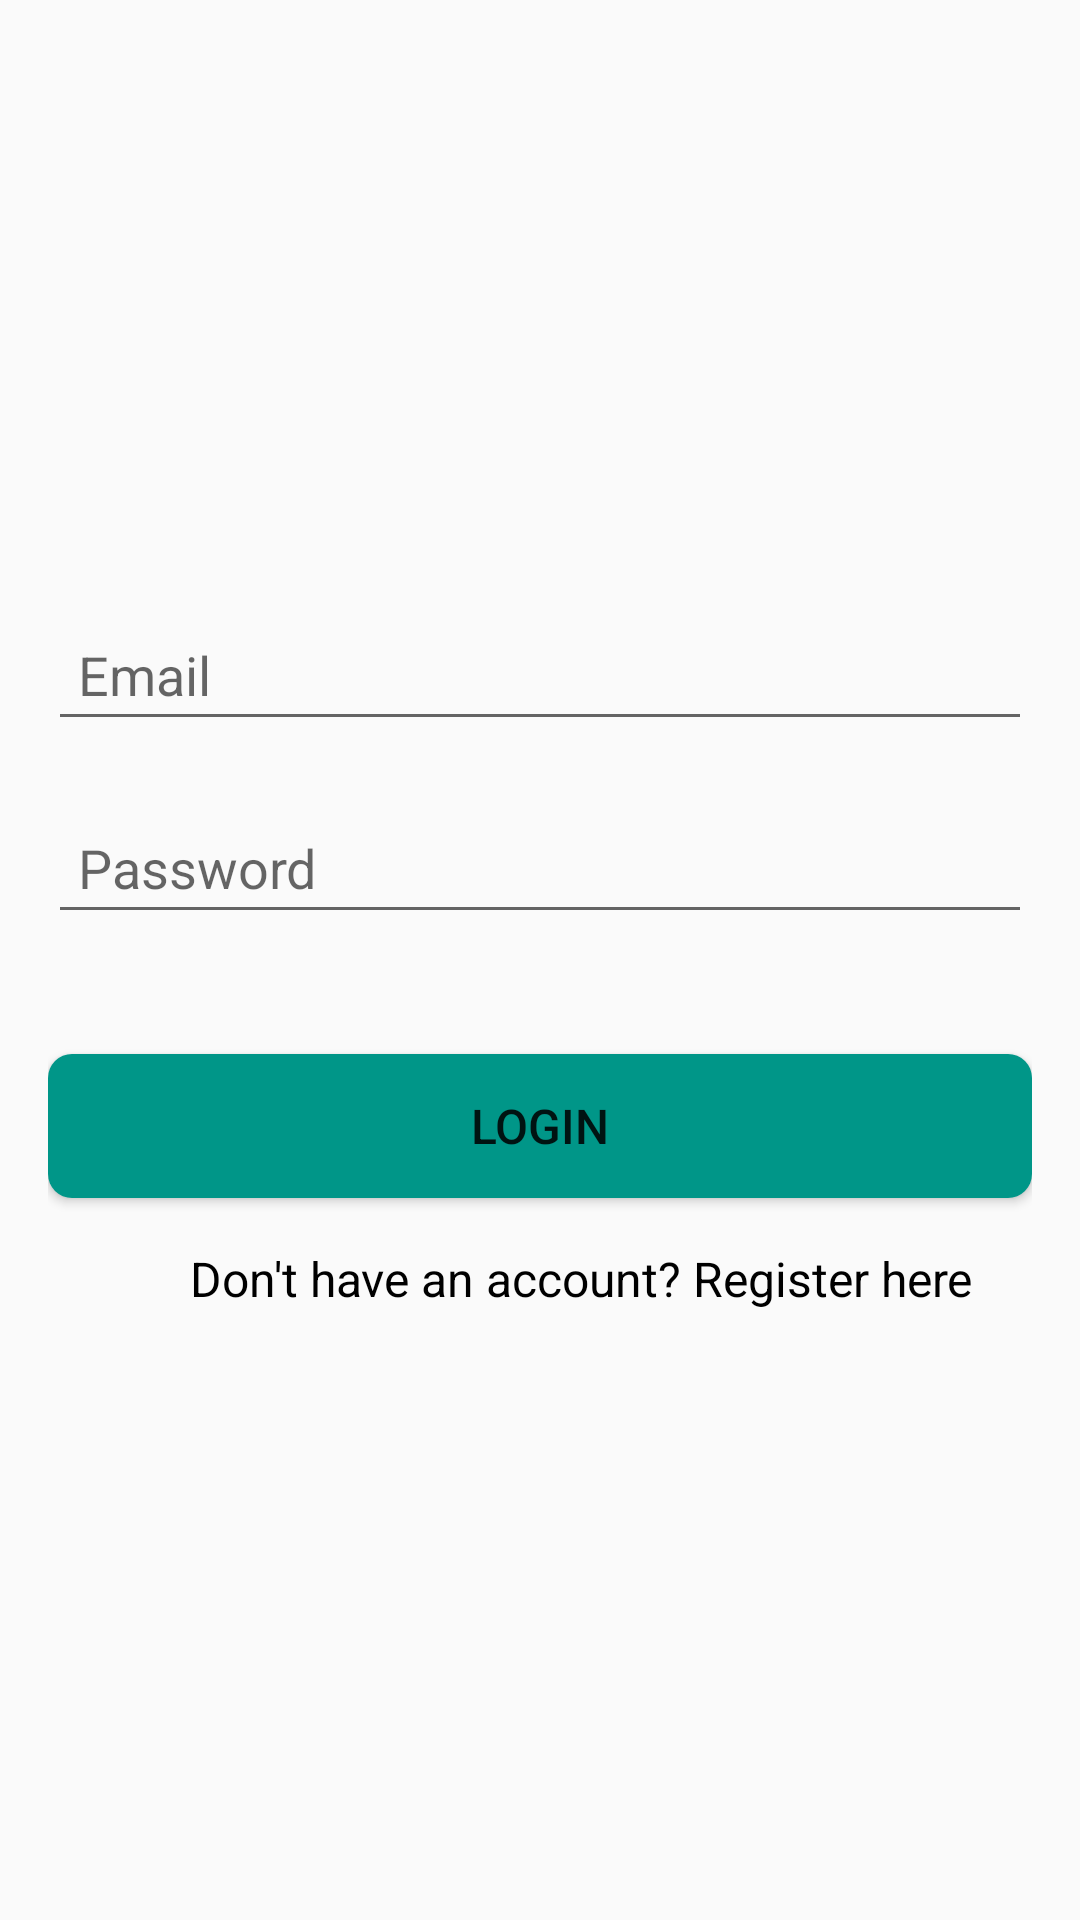

Here is an Android app screen rendered from its layout file. Give the layout XML and the strings, colors and styles it references.
<!-- AndroidManifest.xml: activity theme Theme.AppCompat.Light.DarkActionBar -->
<!-- res/layout/activity_login.xml -->
<?xml version="1.0" encoding="utf-8"?>
<LinearLayout xmlns:android="http://schemas.android.com/apk/res/android"
    android:layout_width="match_parent"
    android:layout_height="match_parent"
    android:orientation="vertical"
    android:padding="16dp"
    android:gravity="center">



    
    <EditText
        android:id="@+id/email"
        android:layout_width="match_parent"
        android:layout_height="wrap_content"
        android:hint="@string/email_hint"
        android:inputType="textEmailAddress"
        android:padding="10dp"
        android:layout_marginBottom="20dp"
        android:autofillHints="emailAddress" />

    
    <EditText
        android:id="@+id/password"
        android:layout_width="match_parent"
        android:layout_height="wrap_content"
        android:hint="@string/password_hint"
        android:inputType="textPassword"
        android:padding="10dp"
        android:layout_marginBottom="20dp"
        android:autofillHints="password" />

    
    <Button
        android:id="@+id/login_button"
        android:layout_width="match_parent"
        android:layout_height="wrap_content"
        android:text="@string/login_button"
        android:textSize="16sp"
        android:layout_marginTop="20dp"
        android:background="@drawable/button_background"
        android:gravity="center"/>  


    <TextView
        android:id="@+id/register_link"
        android:layout_width="325dp"
        android:layout_height="wrap_content"
        android:layout_gravity="center"
        android:layout_marginTop="16dp"
        android:clickable="true"
        android:textColor="@color/black"
        android:focusable="true"
        android:text="       Don't have an account? Register here"
        android:textSize="16sp"
        android:gravity="center"/>


</LinearLayout>
<!-- resources referenced by this layout -->
<resources>
  <!-- drawable button_background (drawable) -->
  <shape xmlns:android="http://schemas.android.com/apk/res/android">
      <solid android:color="#009688" /> 
      <corners android:radius="8dp" /> 
  </shape>
  <string name="email_hint">Email</string>
  <string name="login_button">Login</string>
  <string name="password_hint">Password</string>
  <!-- not gathered from this repository: default colours our renderer supplied (Android Studio template values) -->
  <color name="black">#FF000000</color>
</resources>
